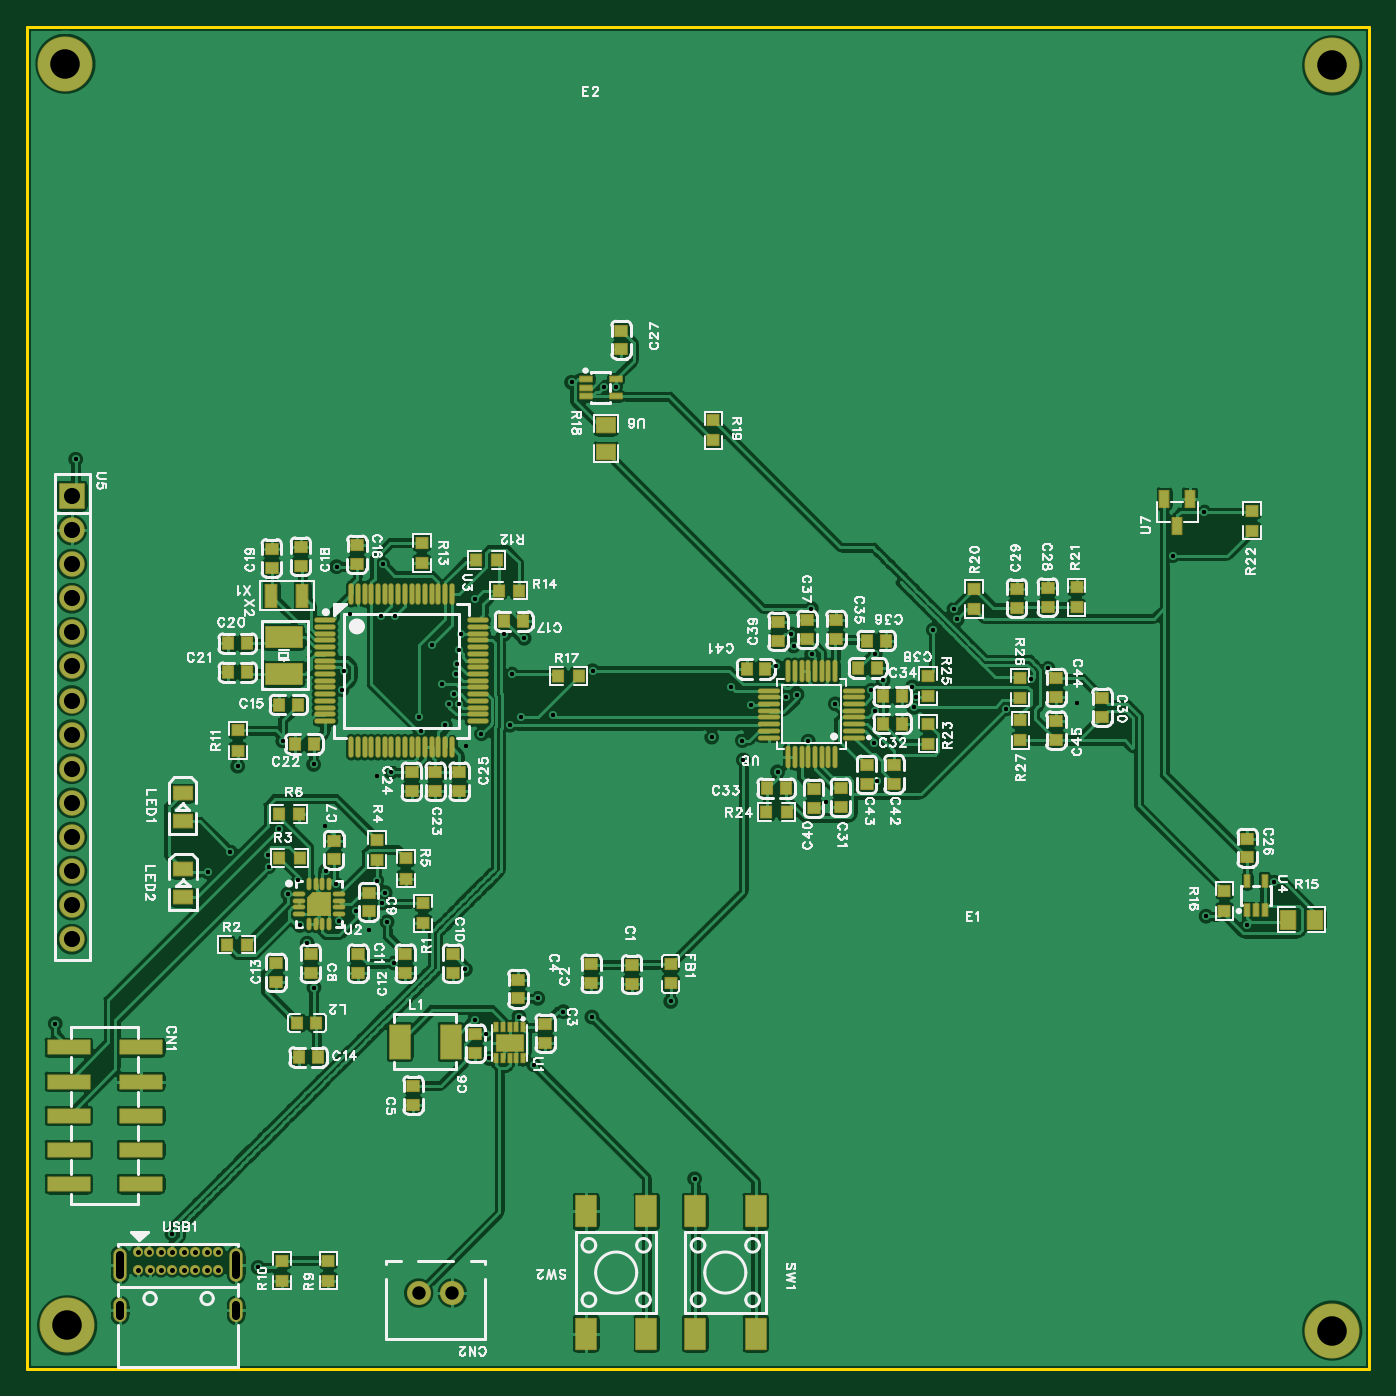
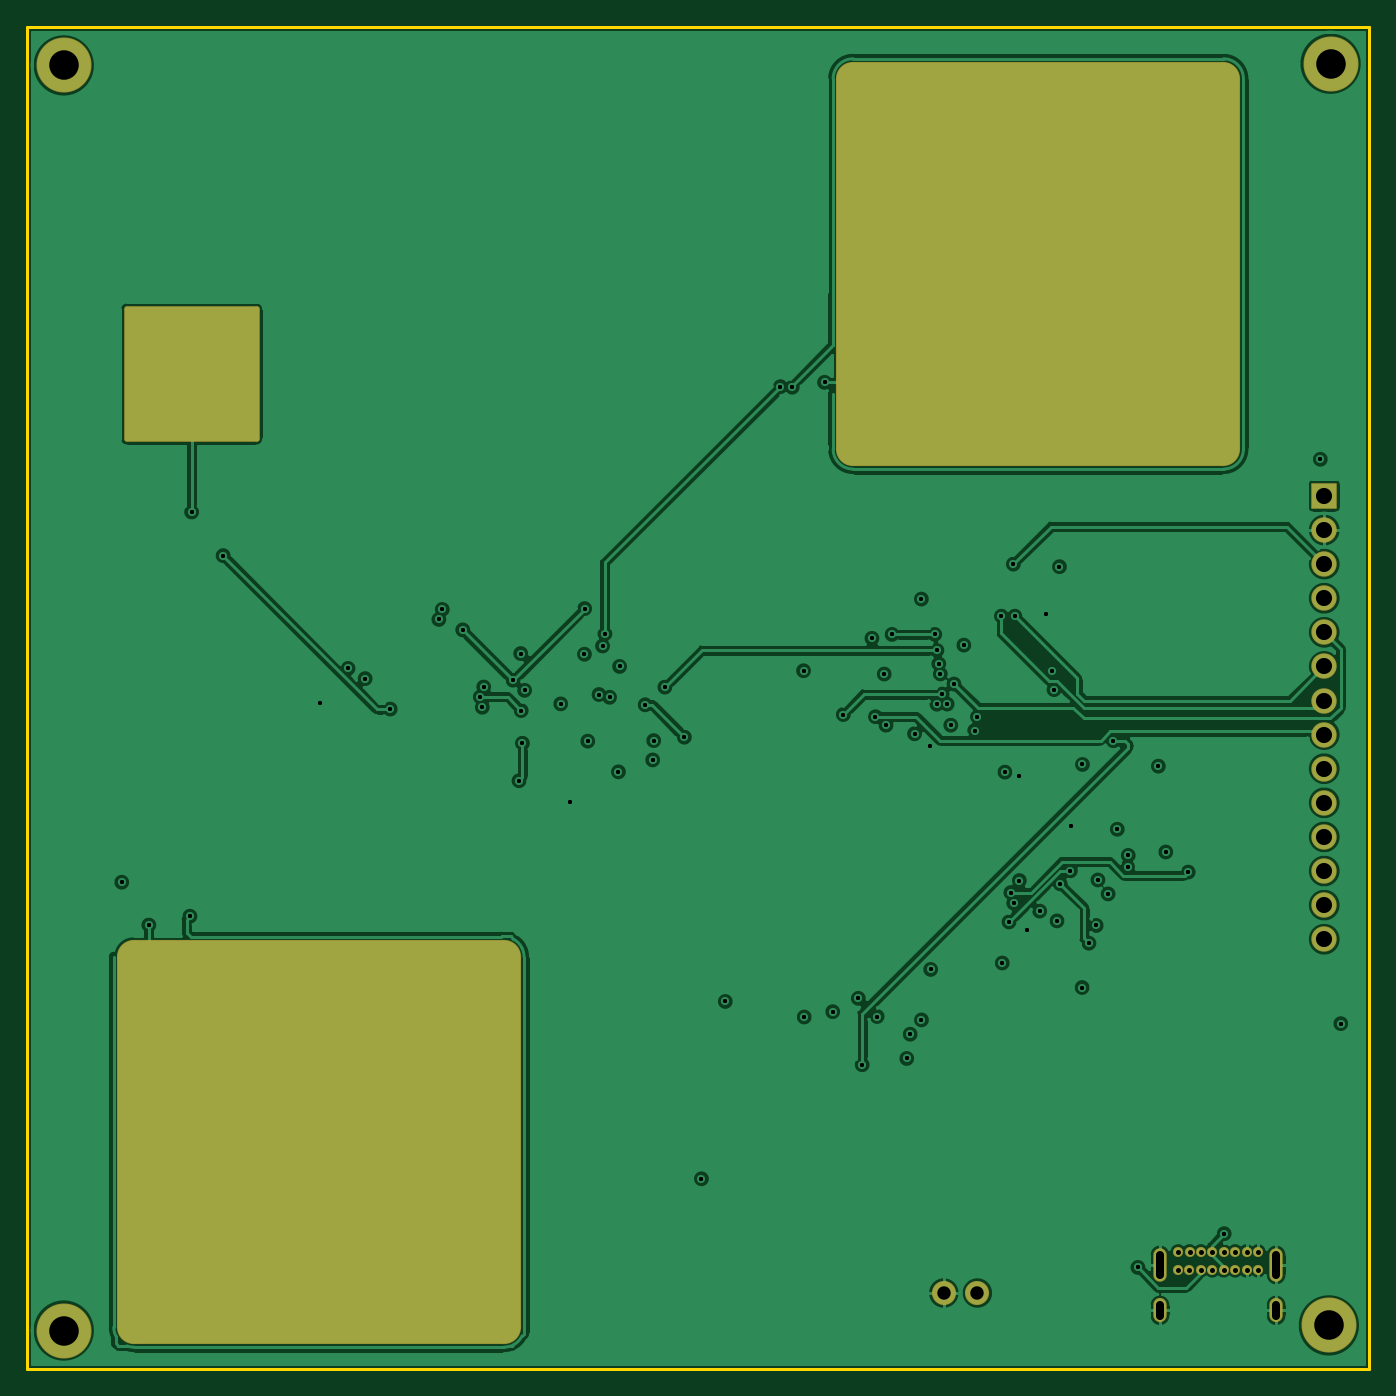
Circuit board: 11 layer files. Board 100.0 x 100.0 mm.
- drill: Drill_PTH_Through.DRL (3910 bytes)
- drill: Drill_PTH_Through_Via.DRL (2424 bytes)
- outline: Gerber_BoardOutlineLayer.GKO (788 bytes)
- bottom_copper: Gerber_BottomLayer.GBL (118114 bytes)
- paste: Gerber_BottomPasteMaskLayer.GBP (1048 bytes)
- bottom_silk: Gerber_BottomSilkscreenLayer.GBO (637 bytes)
- bottom_mask: Gerber_BottomSolderMaskLayer.GBS (2320 bytes)
- top_copper: Gerber_TopLayer.GTL (258832 bytes)
- paste: Gerber_TopPasteMaskLayer.GTP (74834 bytes)
- top_silk: Gerber_TopSilkscreenLayer.GTO (129344 bytes)
- top_mask: Gerber_TopSolderMaskLayer.GTS (12094 bytes)

=== drill: Drill_PTH_Through.DRL (3910 bytes, source withheld) ===
=== drill: Drill_PTH_Through_Via.DRL ===
;TYPE=PLATED
;Layer: PTH_Through_Via
;EasyEDA Pro v3.2.148, 2026-06-26 20:51:38
;Gerber Generator version 0.3
M48
METRIC,LZ,0000.00000
;Hole size 1 = 0.30500 METRIC
T01C0.30500
;Hole size 2 = 0.30500 METRIC
T02C0.30500
%
G05
G90
T01
X-66.167Y-52.705
X-49.022Y-52.959
X-46.101Y-50.546
X-96.393Y-32.258
X-57.05455Y-26.89245
X-75.946Y-43.815
X-76.962Y-40.259
X-78.67498Y-54.991
X-84.328Y-55.118
X-97.917Y-74.295
X-74.55029Y-67.31
X-77.851Y-59.563
X-72.898Y-55.56098
X-73.914Y-55.88
X-67.31Y-53.594
X-60.071Y-73.406
X-61.976Y-72.41158
X-52.07Y-72.644
X-50.292Y-85.852
X-21.844Y-50.419
X-46.736Y-53.213
X-40.513Y-57.785
X-62.992Y-45.593
X-66.675Y-42.672
X-12.192Y-66.294
T02
X-67.97176Y-47.49391
X-63.90777Y-48.2559
X-12.31897Y-36.18902
X-9.13078Y-66.95157
X-67.83277Y-46.49391
X-47.5694Y-49.2313
X-68.86606Y-52.067
X-64.04007Y-52.067
X-41.82602Y-53.25429
X-44.11201Y-55.54029
X-36.95703Y-53.41149
X-36.70303Y-56.20549
X-59.46208Y-26.52805
X-68.59476Y-50.4939
X-43.44881Y-49.9859
X-67.83277Y-50.5021
X-42.66222Y-49.7823
X-68.22576Y-49.7479
X-60.85978Y-51.2719
X-42.92602Y-46.16601
X-44.19601Y-47.69
X-66.68197Y-74.01855
X-63.37997Y-73.76455
X-25.24326Y-48.59637
X-23.97327Y-47.83437
X-84.87963Y-61.51158
X-82.08563Y-61.76558
X-82.80404Y-92.45592
X-36.86723Y-50.9773
X-33.81923Y-49.9613
X-76.77835Y-66.64197
X-79.82634Y-63.59397
X-39.81122Y-50.4775
X-33.96923Y-50.7315
X-37.12123Y-49.4693
X-34.07323Y-49.2153
X-27.11004Y-50.8643
X-14.66407Y-39.43432
X-72.63626Y-43.94501
X-77.77424Y-62.91058
X-73.20225Y-66.72057
X-75.48825Y-65.91208
X-73.97445Y-63.63628
X-73.63625Y-43.94501
X-76.43915Y-48.0101
X-57.89718Y-48.0101
X-77.02015Y-63.88407
X-79.15424Y-68.30416
X-78.64624Y-71.60616
X-73.52855Y-40.06852
X-69.10276Y-49.0019
X-68.08677Y-48.2481
X-82.02904Y-62.61107
X-70.85306Y-51.4351
X-63.25457Y-51.435
X-81.26704Y-59.81708
X-69.83707Y-46.10111
X-57.94789Y-73.80215
X-70.64786Y-52.46619
X-80.58434Y-64.63387
X-73.55276Y-65.31547
X-65.84087Y-75.08405
X-67.36487Y-70.25806
X-73.34235Y-64.53457
X-86.55033Y-63.01058
X-65.58687Y-76.89105
X-72.69885Y-69.77906
X-79.69714Y-66.98507
X-64.49077Y-45.30301
X-67.67066Y-45.30301
X-62.26587Y-77.35815
X-80.97624Y-53.22819
X-76.55415Y-49.4182
X-89.23002Y-89.94147
X-30.98804Y-43.44261
X-32.51204Y-44.96661
X-36.26003Y-48.7146
X-41.59402Y-43.38061
X-7.11209Y-63.76257
X-30.73404Y-44.18741
X-36.83003Y-46.72741
X-41.58022Y-46.78051
X-43.10421Y-45.25651
X-56.17689Y-26.84985
X-46.66021Y-54.65449
M30
=== outline: Gerber_BoardOutlineLayer.GKO ===
G04 Layer: BoardOutlineLayer*
G04 EasyEDA Pro v3.2.148, 2026-06-26 20:51:38*
G04 Gerber Generator version 0.3*
G04 Scale: 100 percent, Rotated: No, Reflected: No*
G04 Dimensions in millimeters*
G04 Leading zeros omitted, absolute positions, 4 integers and 5 decimals*
G04 Generated by one-click*
G04 Object Configs: Pad,Via,Track,Text,Image,Dimension,BoardOutline,BoardCutout,CopperFilled,SolidRegion,FPCStiffener,Line,PlaneZone,ComponentProperty,ComponentSilkscreen,TearDrop*
G04 Layer Configs: 1,15,16,2,3,4,5,6,7,8,9,10,11,13,14,56*
G04 Copper Areas: 0*
%FSLAX45Y45*%
%MOMM*%
%ADD10C,0.254*%
%ADD11C,0.4035*%
G75*


G04 Rect Start*
G54D10*
G01X-10003800Y-10003800D02*
G01X-10003800Y-3800D01*
G01X-3800Y-3800D01*
G01X-3800Y-10003800D01*
G01X-10003800Y-10003800D01*
G04 Rect End*

M02*


=== bottom_copper: Gerber_BottomLayer.GBL (118114 bytes, source omitted) ===
=== paste: Gerber_BottomPasteMaskLayer.GBP ===
G04 Layer: BottomPasteMaskLayer*
G04 EasyEDA Pro v3.2.148, 2026-06-26 20:51:38*
G04 Gerber Generator version 0.3*
G04 Scale: 100 percent, Rotated: No, Reflected: No*
G04 Dimensions in millimeters*
G04 Leading zeros omitted, absolute positions, 4 integers and 5 decimals*
G04 Generated by one-click*
G04 Object Configs: Pad,Via,Track,Text,Image,Dimension,BoardOutline,BoardCutout,CopperFilled,SolidRegion,FPCStiffener,Line,PlaneZone,ComponentProperty,ComponentSilkscreen,TearDrop*
G04 Layer Configs: 1,15,16,2,3,4,5,6,7,8,9,10,11,13,14,56*
G04 Copper Areas: 0*
%FSLAX45Y45*%
%MOMM*%
%AMRoundRect*1,1,$1,$2,$3*1,1,$1,$4,$5*1,1,$1,0-$2,0-$3*1,1,$1,0-$4,0-$5*20,1,$1,$2,$3,$4,$5,0*20,1,$1,$4,$5,0-$2,0-$3,0*20,1,$1,0-$2,0-$3,0-$4,0-$5,0*20,1,$1,0-$4,0-$5,$2,$3,0*4,1,4,$2,$3,$4,$5,0-$2,0-$3,0-$4,0-$5,$2,$3,0*%
%ADD10RoundRect,0.3X-4.85X-4.85X-4.85X4.85*%
%ADD11RoundRect,2.4X-13.8X13.8X13.8X13.8*%
%ADD12C,0.5445*%
G75*


G04 Pad Start*
G54D10*
G01X-1231900Y-2590800D03*
G54D11*
G01X-2179900Y-8311200D03*
G01X-7538300Y-1770700D03*
G04 Pad End*

M02*


=== bottom_silk: Gerber_BottomSilkscreenLayer.GBO ===
G04 Layer: BottomSilkscreenLayer*
G04 EasyEDA Pro v3.2.148, 2026-06-26 20:51:38*
G04 Gerber Generator version 0.3*
G04 Scale: 100 percent, Rotated: No, Reflected: No*
G04 Dimensions in millimeters*
G04 Leading zeros omitted, absolute positions, 4 integers and 5 decimals*
G04 Generated by one-click*
G04 Object Configs: Pad,Via,Track,Text,Image,Dimension,BoardOutline,BoardCutout,CopperFilled,SolidRegion,FPCStiffener,Line,PlaneZone,ComponentProperty,ComponentSilkscreen,TearDrop*
G04 Layer Configs: 1,15,16,2,3,4,5,6,7,8,9,10,11,13,14,56*
G04 Copper Areas: 0*
%FSLAX45Y45*%
%MOMM*%
%ADD10C,0.254*%
%ADD11C,0.9715*%
G75*

G54D10*

M02*


=== bottom_mask: Gerber_BottomSolderMaskLayer.GBS ===
G04 Layer: BottomSolderMaskLayer*
G04 EasyEDA Pro v3.2.148, 2026-06-26 20:51:38*
G04 Gerber Generator version 0.3*
G04 Scale: 100 percent, Rotated: No, Reflected: No*
G04 Dimensions in millimeters*
G04 Leading zeros omitted, absolute positions, 4 integers and 5 decimals*
G04 Generated by one-click*
G04 Object Configs: Pad,Via,Track,Text,Image,Dimension,BoardOutline,BoardCutout,CopperFilled,SolidRegion,FPCStiffener,Line,PlaneZone,ComponentProperty,ComponentSilkscreen,TearDrop*
G04 Layer Configs: 1,15,16,2,3,4,5,6,7,8,9,10,11,13,14,56*
G04 Copper Areas: 0*
%FSLAX45Y45*%
%MOMM*%
%AMRoundRect*1,1,$1,$2,$3*1,1,$1,$4,$5*1,1,$1,0-$2,0-$3*1,1,$1,0-$4,0-$5*20,1,$1,$2,$3,$4,$5,0*20,1,$1,$4,$5,0-$2,0-$3,0*20,1,$1,0-$2,0-$3,0-$4,0-$5,0*20,1,$1,0-$4,0-$5,$2,$3,0*4,1,4,$2,$3,$4,$5,0-$2,0-$3,0-$4,0-$5,$2,$3,0*%
%ADD10RoundRect,0.4016X-4.85X-4.85X-4.85X4.85*%
%ADD11C,4.1016*%
%ADD12C,1.8016*%
%ADD13RoundRect,0.1016X-0.9X-0.9X-0.9X0.9*%
%ADD14C,1.9016*%
%ADD15C,0.75001*%
%ADD16O,0.99995X2.50007*%
%ADD17O,1.0015X1.80005*%
%ADD18O,0.99995X1.80005*%
%ADD19RoundRect,2.5016X-13.8X13.8X13.8X13.8*%
G75*


G04 Pad Start*
G54D10*
G01X-1231900Y-2590800D03*
G54D11*
G01X-9715500Y-279400D03*
G01X-9702800Y-9677400D03*
G01X-279400Y-9715500D03*
G01X-279400Y-292100D03*
G54D12*
G01X-7084601Y-9436100D03*
G01X-6834602Y-9436100D03*
G54D13*
G01X-9668184Y-3498850D03*
G54D14*
G01X-9668184Y-3752850D03*
G01X-9668184Y-4006850D03*
G01X-9668184Y-4260850D03*
G01X-9668184Y-4514850D03*
G01X-9668184Y-4768850D03*
G01X-9668184Y-5022850D03*
G01X-9668184Y-5276850D03*
G01X-9668184Y-5530850D03*
G01X-9668184Y-5784850D03*
G01X-9668184Y-6038850D03*
G01X-9668184Y-6292850D03*
G01X-9668184Y-6546850D03*
G01X-9668184Y-6800850D03*
G54D15*
G01X-9004808Y-9129202D03*
G01X-9174810Y-9129202D03*
G01X-9089796Y-9129202D03*
G01X-8919794Y-9129202D03*
G01X-8834806Y-9129202D03*
G01X-8749792Y-9129202D03*
G01X-8664804Y-9129202D03*
G01X-8579790Y-9129202D03*
G01X-9174810Y-9264203D03*
G01X-9089288Y-9264203D03*
G01X-9004300Y-9264203D03*
G01X-8919312Y-9264203D03*
G01X-8834298Y-9264203D03*
G01X-8749309Y-9264203D03*
G01X-8664296Y-9264203D03*
G01X-8579307Y-9264203D03*
G54D16*
G01X-9309811Y-9227221D03*
G01X-8444789Y-9227221D03*
G54D18*
G01X-9309811Y-9565218D03*
G01X-8444789Y-9565218D03*
G54D19*
G01X-2179900Y-8311200D03*
G01X-7538300Y-1770700D03*
G04 Pad End*

M02*


=== top_copper: Gerber_TopLayer.GTL (258832 bytes, source omitted) ===
=== paste: Gerber_TopPasteMaskLayer.GTP (74834 bytes, source omitted) ===
=== top_silk: Gerber_TopSilkscreenLayer.GTO (129344 bytes, source omitted) ===
=== top_mask: Gerber_TopSolderMaskLayer.GTS (12094 bytes, source omitted) ===
